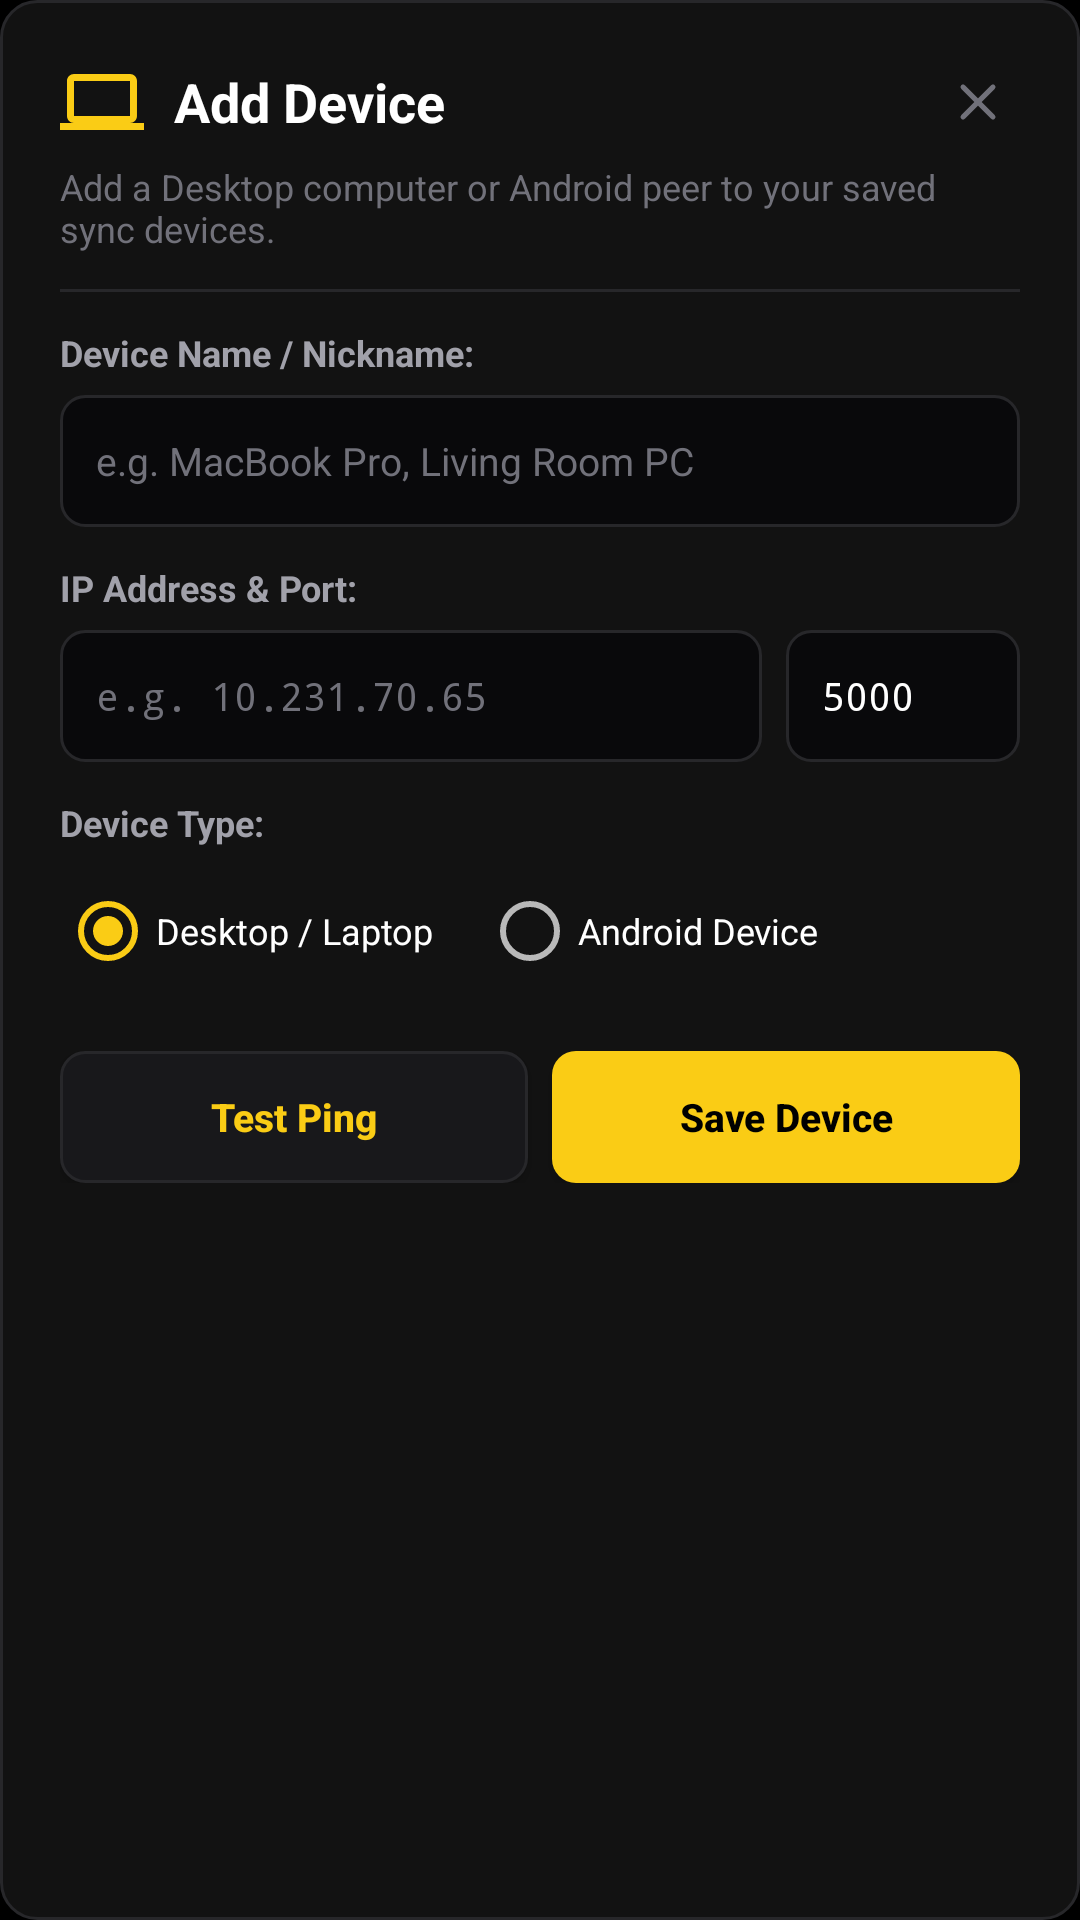

Layout XML and referenced resources for this Android screen:
<!-- AndroidManifest.xml: application theme Theme.AndroidMusicSync -->
<!-- res/layout/dialog_add_device.xml -->
<?xml version="1.0" encoding="utf-8"?>
<LinearLayout xmlns:android="http://schemas.android.com/apk/res/android"
    xmlns:app="http://schemas.android.com/apk/res-auto"
    android:layout_width="match_parent"
    android:layout_height="wrap_content"
    android:background="@drawable/bg_card"
    android:orientation="vertical"
    android:padding="20dp">

    
    <LinearLayout
        android:layout_width="match_parent"
        android:layout_height="wrap_content"
        android:gravity="center_vertical"
        android:orientation="horizontal">

        <ImageView
            android:layout_width="28dp"
            android:layout_height="28dp"
            android:contentDescription="Add Device"
            android:src="@drawable/ic_computer"
            android:tint="@color/yellow_primary" />

        <TextView
            android:layout_width="0dp"
            android:layout_height="wrap_content"
            android:layout_marginStart="10dp"
            android:layout_weight="1"
            android:text="Add Device"
            android:textColor="@color/text_primary"
            android:textSize="18sp"
            android:textStyle="bold" />

        <ImageView
            android:id="@+id/btn_dialog_add_close"
            android:layout_width="28dp"
            android:layout_height="28dp"
            android:background="?attr/selectableItemBackgroundBorderless"
            android:contentDescription="Close"
            android:padding="4dp"
            android:src="@drawable/ic_close"
            android:tint="@color/text_muted" />
    </LinearLayout>

    <TextView
        android:layout_width="match_parent"
        android:layout_height="wrap_content"
        android:layout_marginTop="6dp"
        android:text="Add a Desktop computer or Android peer to your saved sync devices."
        android:textColor="@color/text_muted"
        android:textSize="12sp" />

    <View
        android:layout_width="match_parent"
        android:layout_height="1dp"
        android:layout_marginTop="12dp"
        android:layout_marginBottom="12dp"
        android:background="@color/card_stroke" />

    
    <TextView
        android:layout_width="match_parent"
        android:layout_height="wrap_content"
        android:text="Device Name / Nickname:"
        android:textColor="@color/text_secondary"
        android:textSize="12sp"
        android:textStyle="bold" />

    <EditText
        android:id="@+id/et_dialog_device_name"
        android:layout_width="match_parent"
        android:layout_height="44dp"
        android:layout_marginTop="6dp"
        android:background="@drawable/bg_input"
        android:hint="e.g. MacBook Pro, Living Room PC"
        android:inputType="textCapWords"
        android:paddingStart="12dp"
        android:paddingEnd="12dp"
        android:textColor="@color/text_primary"
        android:textColorHint="@color/text_muted"
        android:textSize="13sp" />

    
    <TextView
        android:layout_width="match_parent"
        android:layout_height="wrap_content"
        android:layout_marginTop="12dp"
        android:text="IP Address &amp; Port:"
        android:textColor="@color/text_secondary"
        android:textSize="12sp"
        android:textStyle="bold" />

    <LinearLayout
        android:layout_width="match_parent"
        android:layout_height="wrap_content"
        android:layout_marginTop="6dp"
        android:orientation="horizontal">

        <EditText
            android:id="@+id/et_dialog_device_ip"
            android:layout_width="0dp"
            android:layout_height="44dp"
            android:layout_weight="3"
            android:background="@drawable/bg_input"
            android:fontFamily="monospace"
            android:hint="e.g. 10.231.70.65"
            android:inputType="text"
            android:paddingStart="12dp"
            android:paddingEnd="12dp"
            android:textColor="@color/text_primary"
            android:textColorHint="@color/text_muted"
            android:textSize="13sp" />

        <EditText
            android:id="@+id/et_dialog_device_port"
            android:layout_width="0dp"
            android:layout_height="44dp"
            android:layout_marginStart="8dp"
            android:layout_weight="1"
            android:background="@drawable/bg_input"
            android:fontFamily="monospace"
            android:hint="5000"
            android:inputType="number"
            android:paddingStart="12dp"
            android:paddingEnd="12dp"
            android:text="5000"
            android:textColor="@color/text_primary"
            android:textColorHint="@color/text_muted"
            android:textSize="13sp" />
    </LinearLayout>

    
    <TextView
        android:layout_width="match_parent"
        android:layout_height="wrap_content"
        android:layout_marginTop="12dp"
        android:text="Device Type:"
        android:textColor="@color/text_secondary"
        android:textSize="12sp"
        android:textStyle="bold" />

    <RadioGroup
        android:id="@+id/rg_dialog_role"
        android:layout_width="match_parent"
        android:layout_height="wrap_content"
        android:layout_marginTop="4dp"
        android:orientation="horizontal">

        <RadioButton
            android:id="@+id/rb_role_desktop"
            android:layout_width="wrap_content"
            android:layout_height="wrap_content"
            android:checked="true"
            android:text="Desktop / Laptop"
            android:textColor="@color/text_primary"
            android:textSize="12sp" />

        <RadioButton
            android:id="@+id/rb_role_android"
            android:layout_width="wrap_content"
            android:layout_height="wrap_content"
            android:layout_marginStart="16dp"
            android:text="Android Device"
            android:textColor="@color/text_primary"
            android:textSize="12sp" />
    </RadioGroup>

    
    <TextView
        android:id="@+id/tv_dialog_test_status"
        android:layout_width="match_parent"
        android:layout_height="wrap_content"
        android:layout_marginTop="8dp"
        android:fontFamily="monospace"
        android:textColor="@color/yellow_primary"
        android:textSize="11sp"
        android:visibility="gone" />

    
    <LinearLayout
        android:layout_width="match_parent"
        android:layout_height="wrap_content"
        android:layout_marginTop="16dp"
        android:orientation="horizontal">

        <Button
            android:id="@+id/btn_dialog_test_device"
            android:layout_width="0dp"
            android:layout_height="44dp"
            android:layout_weight="1"
            android:background="@drawable/bg_button_dark"
            app:backgroundTint="@null"
            android:text="Test Ping"
            android:textAllCaps="false"
            android:textColor="@color/yellow_primary"
            android:textSize="13sp"
            android:textStyle="bold" />

        <Button
            android:id="@+id/btn_dialog_save_device"
            android:layout_width="0dp"
            android:layout_height="44dp"
            android:layout_marginStart="8dp"
            android:layout_weight="1"
            android:background="@drawable/bg_button_yellow"
            app:backgroundTint="@null"
            android:text="Save Device"
            android:textAllCaps="false"
            android:textColor="@color/black"
            android:textSize="13sp"
            android:textStyle="bold" />
    </LinearLayout>

</LinearLayout>
<!-- resources referenced by this layout -->
<resources>
  <color name="black">#000000</color>
  <color name="card_stroke">#27272A</color>
  <color name="text_muted">#71717A</color>
  <color name="text_primary">#FFFFFF</color>
  <color name="text_secondary">#A1A1AA</color>
  <color name="yellow_primary">#FACC15</color>
  <!-- drawable bg_button_dark (drawable) -->
  <?xml version="1.0" encoding="utf-8"?>
  <ripple xmlns:android="http://schemas.android.com/apk/res/android"
      android:color="#20FFFFFF">
      <item>
          <shape android:shape="rectangle">
              <solid android:color="@color/card_hover" />
              <corners android:radius="8dp" />
              <stroke
                  android:width="1dp"
                  android:color="@color/card_stroke" />
          </shape>
      </item>
  </ripple>
  <!-- drawable bg_button_yellow (drawable) -->
  <?xml version="1.0" encoding="utf-8"?>
  <ripple xmlns:android="http://schemas.android.com/apk/res/android"
      android:color="#40000000">
      <item>
          <shape android:shape="rectangle">
              <solid android:color="@color/yellow_primary" />
              <corners android:radius="8dp" />
          </shape>
      </item>
  </ripple>
  <!-- drawable bg_card (drawable) -->
  <?xml version="1.0" encoding="utf-8"?>
  <shape xmlns:android="http://schemas.android.com/apk/res/android"
      android:shape="rectangle">
      <solid android:color="@color/card_dark" />
      <corners android:radius="12dp" />
      <stroke
          android:width="1dp"
          android:color="@color/card_stroke" />
  </shape>
  <!-- drawable bg_input (drawable) -->
  <?xml version="1.0" encoding="utf-8"?>
  <shape xmlns:android="http://schemas.android.com/apk/res/android"
      android:shape="rectangle">
      <solid android:color="@color/terminal_bg" />
      <corners android:radius="8dp" />
      <stroke
          android:width="1dp"
          android:color="@color/card_stroke" />
  </shape>
  <!-- drawable ic_close (drawable) -->
  <vector xmlns:android="http://schemas.android.com/apk/res/android"
      android:width="24dp"
      android:height="24dp"
      android:viewportWidth="24"
      android:viewportHeight="24">
      <path
          android:fillColor="#00000000"
          android:pathData="M18,6L6,18M6,6l12,12"
          android:strokeColor="#FFFFFFFF"
          android:strokeLineCap="round"
          android:strokeLineJoin="round"
          android:strokeWidth="2" />
  </vector>
  <!-- drawable ic_computer (drawable) -->
  <vector xmlns:android="http://schemas.android.com/apk/res/android"
      android:width="24dp"
      android:height="24dp"
      android:viewportWidth="24"
      android:viewportHeight="24">
      <path
          android:fillColor="@color/yellow_primary"
          android:pathData="M20,18c1.1,0 1.99,-0.9 1.99,-2L22,6c0,-1.1 -0.9,-2 -2,-2H4c-1.1,0 -2,0.9 -2,2v10c0,1.1 0.9,2 2,2H0v2h24v-2h-4zM4,6h16v10H4V6z" />
  </vector>
  <style name="Theme.AndroidMusicSync" parent="Theme.MaterialComponents.NoActionBar">
          <item name="colorPrimary">@color/yellow_primary</item>
          <item name="colorPrimaryVariant">@color/yellow_dark</item>
          <item name="colorOnPrimary">@color/black</item>
  
          <item name="colorSecondary">@color/yellow_primary</item>
          <item name="colorSecondaryVariant">@color/yellow_dark</item>
          <item name="colorOnSecondary">@color/black</item>
  
          <item name="android:statusBarColor">@color/bg_dark</item>
          <item name="android:navigationBarColor">@color/bg_dark</item>
          <item name="android:windowBackground">@color/bg_dark</item>
  
          <item name="android:windowLightStatusBar" tools:targetApi="m">false</item>
      </style>
  <color name="card_hover">#18181B</color>
  <color name="card_dark">#121212</color>
  <color name="terminal_bg">#09090B</color>
  <color name="yellow_dark">#EAB308</color>
  <color name="bg_dark">#000000</color>
</resources>
